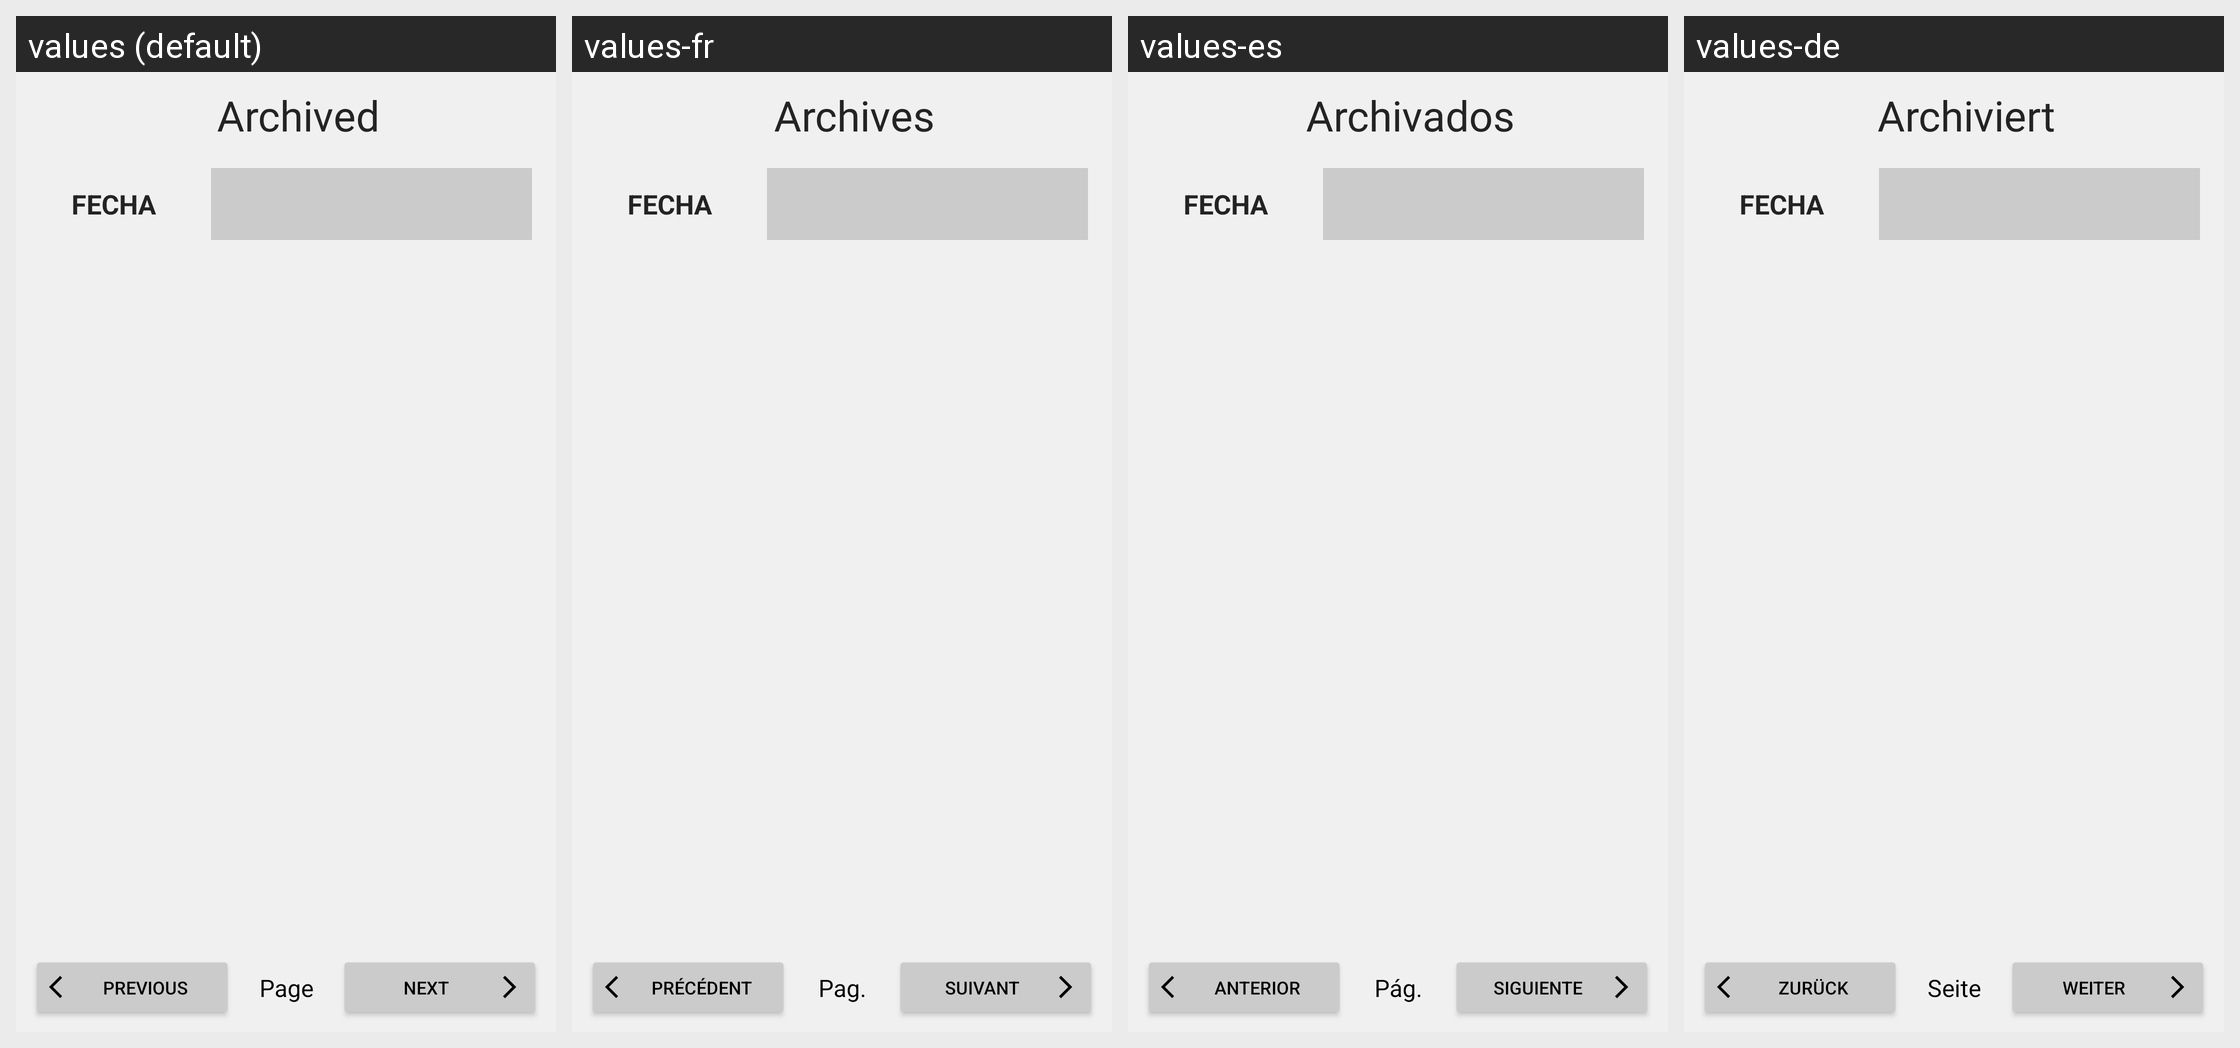

Here is an Android app screen in its default locale and in the app's own translations. Write out the translated-string differences for the strings that appear on this screen.
Android screen res/layout/fragment_archivar_habito.xml rendered under 4 locales, left to right: values (default), values-fr, values-es, values-de. Device: Nexus 5 (rendered at 1080×1920; each locale shown at half size, 540×960, under a caption strip naming it); theme Theme.Habits.
Other locales in the repository, not shown: values-it, values-nl, values-pt.
Strings drawn on this screen, with the default value and each locale's value (text and hints the layout hard-codes, and strings that could not be matched under every locale, appear in the picture but are not listed):

archivados
  values: Archived
  values-fr: Archives
  values-es: Archivados
  values-de: Archiviert

anterior
  values: Previous
  values-fr: Précédent
  values-es: Anterior
  values-de: Zurück

pagina_num
  values: Page %1$s
  values-fr: Pag.%1$s
  values-es: Pág. %1$s
  values-de: Seite %1$s

siguiente
  values: Next
  values-fr: Suivant
  values-es: Siguiente
  values-de: Weiter
